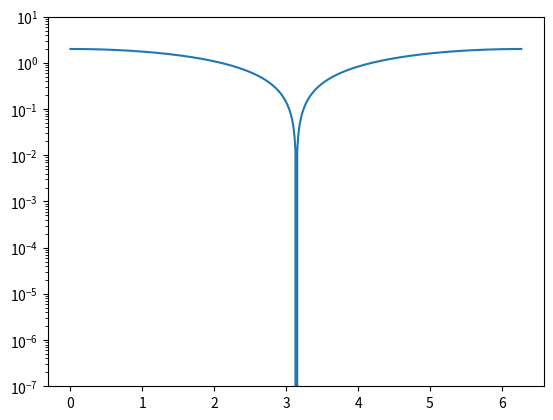

Here is the Python script that generated this plot:
import matplotlib.pyplot as plt
import numpy as np
import scipy.signal

#get the frequency response of a summing filter
h, w = scipy.signal.freqz([1,1],whole=True)

#plot in log scale
plt.semilogy(h,np.abs(w))
#put cutoff at 70 db down
plt.ylim([pow(10,-7),pow(10,1)])
plt.show()